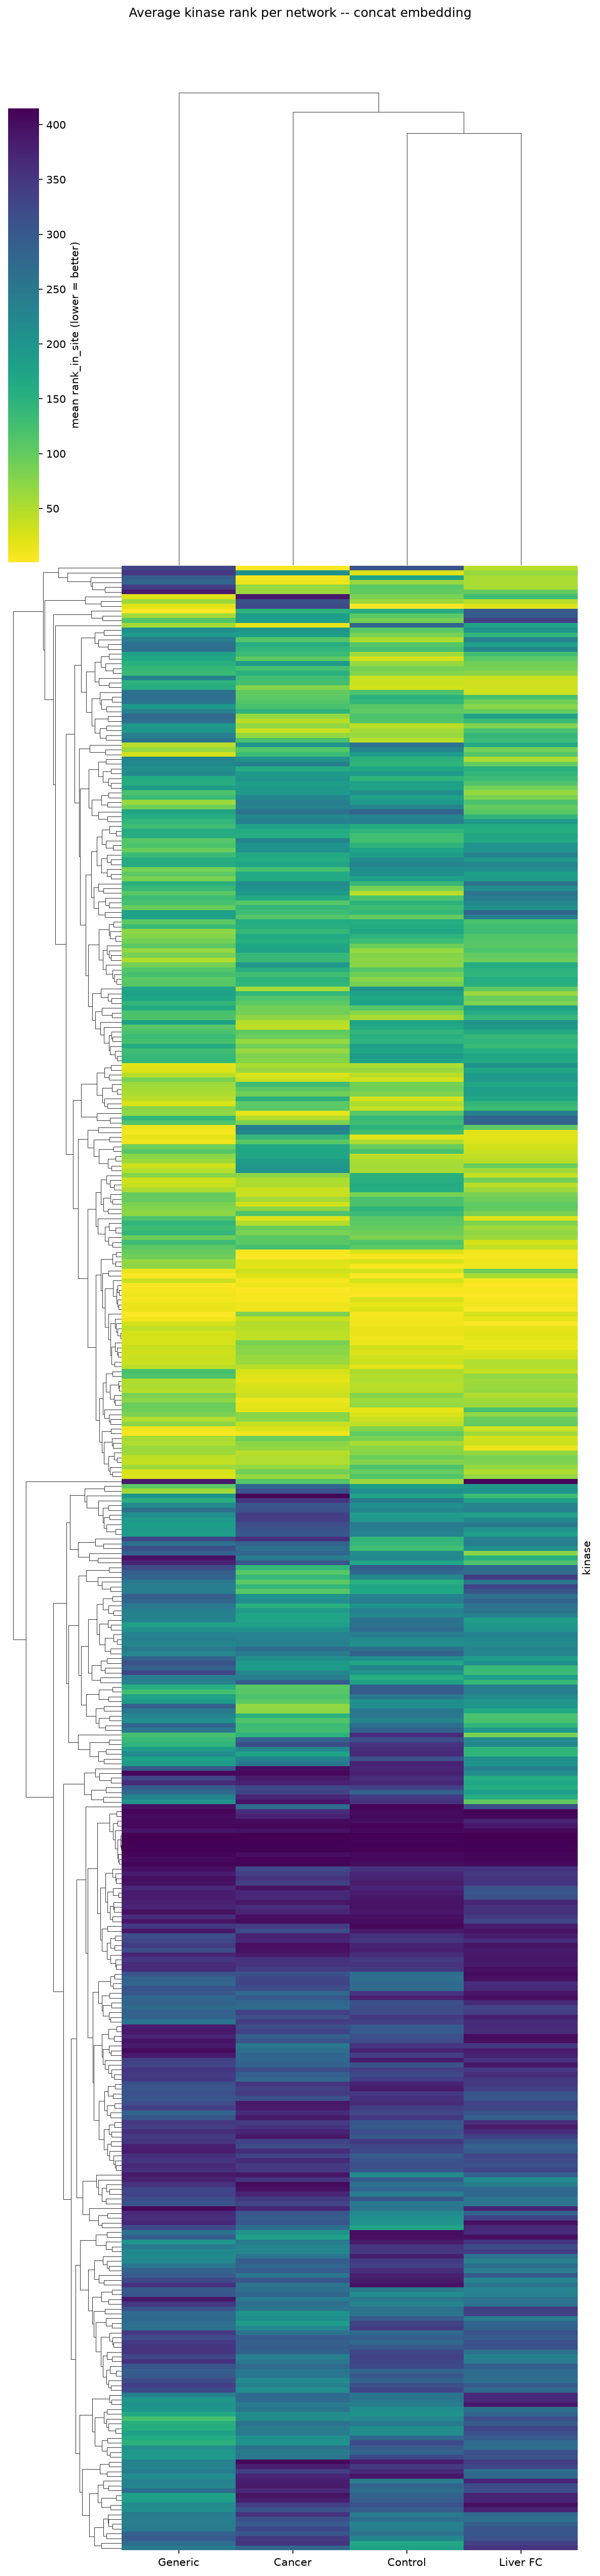

The table this chart was drawn from, first rows:
kinase, Generic, Control, Cancer, Liver FC
AAK1, 399.5, 374.3, 354.4, 351.4
AATK, 363.7, 356, 355.6, 384.4
ABL1, 346.4, 407.2, 341.6, 384.1
ABL2, 372.1, 394.1, 362.6, 355.2
ACVR1B, 360.7, 313.9, 374.5, 363
ACVRL1, 311.5, 374.3, 354.9, 346.9
ADCK5, 373.8, 312.8, 291.1, 402.3
AK2, 395.6, 385.9, 337.7, 355.1
AKT1, 288.6, 256.6, 303.8, 304.7
AKT2, 367.9, 316, 344.3, 314.5
AKT3, 347.7, 303.4, 343.3, 360.7
ALK, 399.8, 353.9, 324.2, 351.5
ALPK1, 320.6, 364.2, 390, 331.9
ALPK3, 377.2, 393.8, 389.9, 371.1
ARAF, 343.7, 322.9, 291.2, 362.8
ATM, 353, 347.8, 333.8, 304.1
ATR, 339.2, 314.1, 237.1, 298.5
AURKA, 358.7, 292.7, 333.6, 331.1
AURKB, 322.5, 292, 296.3, 296
AURKC, 373, 361.3, 386.6, 389.8
AXL, 381.4, 298.8, 315.8, 365.4
BAZ1B, 340.9, 373.2, 400.3, 394.8
BCR, 328.4, 279.7, 397, 279.8
BLK, 388.3, 295.6, 332.8, 364.2
BLVRA, 331.4, 312.7, 285, 390
BMP2K, 313.3, 348.2, 343.6, 307.2
BMPR1B, 316.7, 378.5, 398.2, 386
BMX, 334.6, 341.6, 383.7, 332.4
BRAF, 304.2, 356.9, 314.6, 304.2
BRD4, 382.1, 369.7, 339.6, 345.8
BRSK1, 398.5, 391.8, 374.1, 358.3
BRSK2, 362.9, 397.7, 400.2, 343.9
BTK, 308.3, 323.4, 273.7, 292.1
BUB1, 369, 372.6, 395.6, 310.5
CAMK1, 358.8, 308, 348.3, 329.8
CAMK1G, 382.2, 383.4, 370.6, 305
CAMK2A, 383.7, 324.7, 362.8, 298
CAMK2B, 302.2, 353.2, 275.6, 391
CAMK2D, 288.2, 320.3, 338.6, 340.1
CAMK2G, 339.8, 298.9, 352.2, 384.9
CAMK4, 383.4, 391.6, 369.6, 313.4
CAMKK1, 392.9, 320.3, 309.9, 398.1
CAMKK2, 350.3, 339, 318.2, 345.4
CASK, 378.4, 328.9, 321, 285.3
CDC42BPA, 347.7, 343.9, 356.8, 391.1
CDC42BPB, 345, 300.5, 389.9, 336.2
CDC7, 345.7, 272.9, 291.3, 313.7
CDK1, 238.4, 216.6, 231.5, 222
CDK10, 350.8, 312.4, 365.6, 320.4
CDK11A, 305.2, 385, 335.2, 337
CDK11B, 365.3, 347, 341.9, 397.4
CDK12, 236.5, 381.8, 406.5, 342.1
CDK13, 266.8, 332.3, 186, 280.7
CDK14, 209.6, 297, 261.5, 266.8
CDK16, 283.1, 349, 317.2, 378.6
CDK18, 179.9, 283, 394.5, 373.9
CDK19, 317.2, 357.9, 376.7, 385.4
CDK2, 225.8, 208.8, 237, 217.8
CDK20, 216, 310.6, 339.3, 397.6
CDK3, 333.5, 241.6, 373.5, 280.3
... 355 more rows
